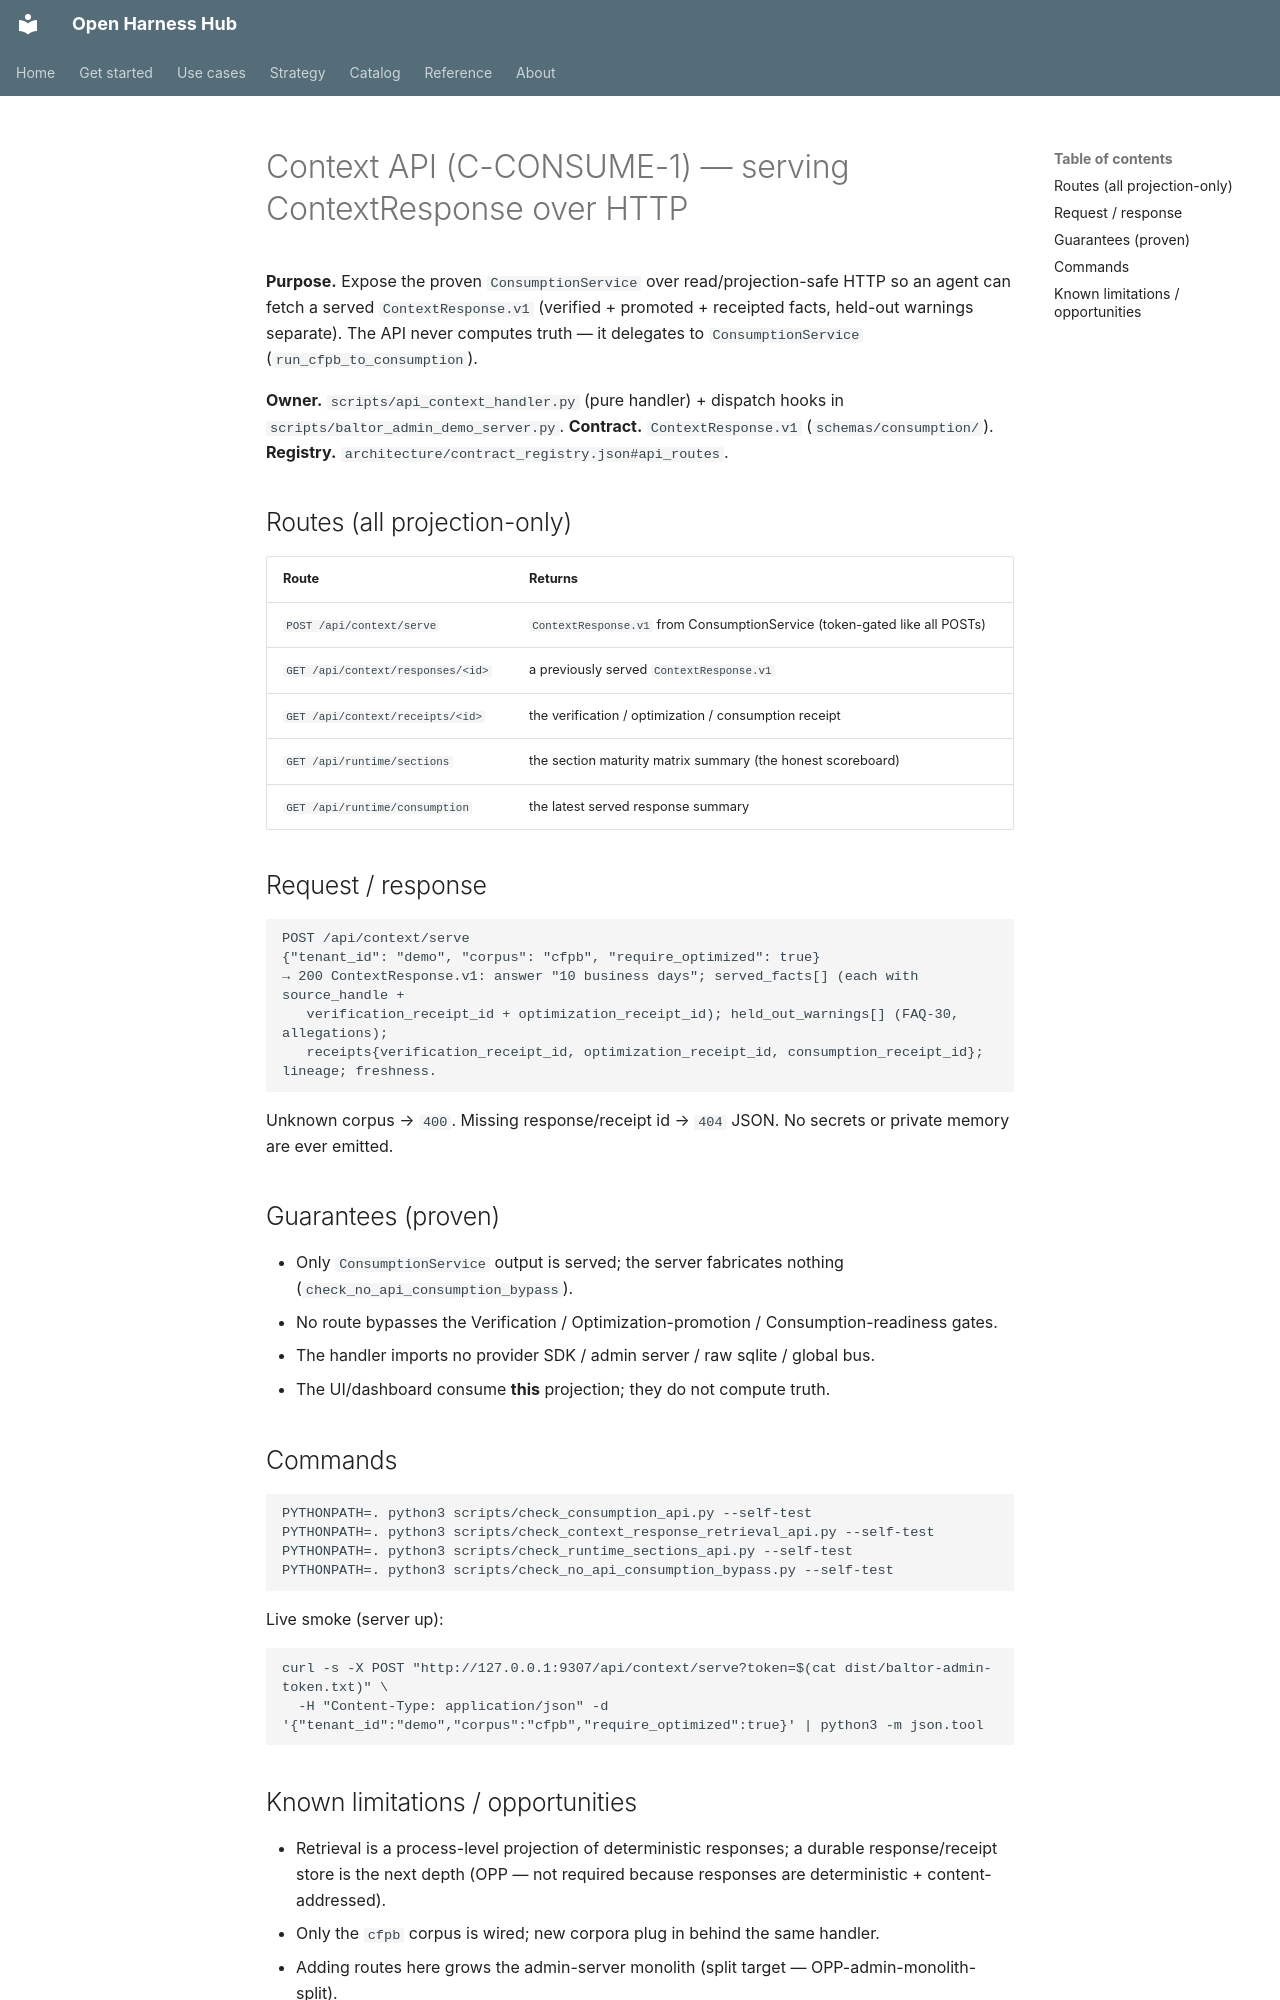

repository: Amarel-Taylor-Scott/open-harness-hub · page: api/context-api/index.html · generator: mkdocs

# Context API (C-CONSUME-1) — serving ContextResponse over HTTP

**Purpose.** Expose the proven `ConsumptionService` over read/projection-safe HTTP so an agent can fetch a
served `ContextResponse.v1` (verified + promoted + receipted facts, held-out warnings separate). The API never
computes truth — it delegates to `ConsumptionService` (`run_cfpb_to_consumption`).

**Owner.** `scripts/api_context_handler.py` (pure handler) + dispatch hooks in `scripts/baltor_admin_demo_server.py`.
**Contract.** `ContextResponse.v1` (`schemas/consumption/`). **Registry.** `architecture/contract_registry.json#api_routes`.

## Routes (all projection-only)

| Route | Returns |
|---|---|
| `POST /api/context/serve` | `ContextResponse.v1` from ConsumptionService (token-gated like all POSTs) |
| `GET /api/context/responses/<id>` | a previously served `ContextResponse.v1` |
| `GET /api/context/receipts/<id>` | the verification / optimization / consumption receipt |
| `GET /api/runtime/sections` | the section maturity matrix summary (the honest scoreboard) |
| `GET /api/runtime/consumption` | the latest served response summary |

## Request / response

```
POST /api/context/serve
{"tenant_id": "demo", "corpus": "cfpb", "require_optimized": true}
→ 200 ContextResponse.v1: answer "10 business days"; served_facts[] (each with source_handle +
   verification_receipt_id + optimization_receipt_id); held_out_warnings[] (FAQ-30, allegations);
   receipts{verification_receipt_id, optimization_receipt_id, consumption_receipt_id}; lineage; freshness.
```

Unknown corpus → `400`. Missing response/receipt id → `404` JSON. No secrets or private memory are ever emitted.

## Guarantees (proven)

- Only `ConsumptionService` output is served; the server fabricates nothing (`check_no_api_consumption_bypass`).
- No route bypasses the Verification / Optimization-promotion / Consumption-readiness gates.
- The handler imports no provider SDK / admin server / raw sqlite / global bus.
- The UI/dashboard consume **this** projection; they do not compute truth.

## Commands

```
PYTHONPATH=. python3 scripts/check_consumption_api.py --self-test
PYTHONPATH=. python3 scripts/check_context_response_retrieval_api.py --self-test
PYTHONPATH=. python3 scripts/check_runtime_sections_api.py --self-test
PYTHONPATH=. python3 scripts/check_no_api_consumption_bypass.py --self-test
```

Live smoke (server up):
```
curl -s -X POST "http://127.0.0.1:9307/api/context/serve?token=$(cat dist/baltor-admin-token.txt)" \
  -H "Content-Type: application/json" -d '{"tenant_id":"demo","corpus":"cfpb","require_optimized":true}' | python3 -m json.tool
```
